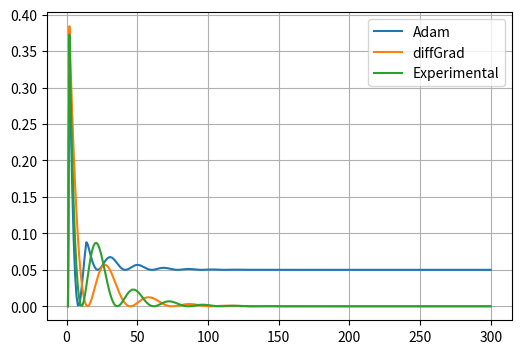

Python code for this plot: (Note: this script raises an exception after producing the figure.)
import numpy as np
import matplotlib.pyplot as plt
import math as mt

nb_iters = 300
lrn_rate = 0.1
beta1 = 0.95
beta2 = 0.999
eps = 0.00000001

class Adam(object):
    def __init__(self, lrn_rate, beta1, beta2, eps):
        self.lrn_rate = lrn_rate
        self.beta1 = beta1
        self.beta2 = beta2
        self.eps = eps
        self.idx = 0
        self.m = 0.0 # 1st order
        self.v = 0.0 # 2nd order

    def update(self, x, g):
        self.idx += 1
        self.m = self.beta1 * self.m + (1.0 - self.beta1) * g
        self.v = self.beta2 * self.v + (1.0 - self.beta2) * g ** 2
        m_adj = self.m / (1.0 - np.power(self.beta1, self.idx))
        v_adj = self.v / (1.0 - np.power(self.beta2, self.idx))
        x_new = x - self.lrn_rate * m_adj / np.sqrt(v_adj + self.eps)
        return x_new

class diffGrad(object):
    def __init__(self, lrn_rate, beta1, beta2, eps):
        self.lrn_rate = lrn_rate
        self.beta1 = beta1
        self.beta2 = beta2
        self.eps = eps
        self.idx = 0
        self.m = 0.0 # 1st order
        self.v = 0.0 # 2nd order
        self.g_prev = 0.0

    def update(self, x, g):
        self.idx += 1
        self.m = self.beta1 * self.m + (1.0 - self.beta1) * g
        self.v = self.beta2 * self.v + (1.0 - self.beta2) * g ** 2
        m_adj = self.m / (1.0 - np.power(self.beta1, self.idx))
        v_adj = self.v / (1.0 - np.power(self.beta2, self.idx))
        dfc = 1.0 / (1.0 + np.exp(-np.abs(self.g_prev - g)))
        x_new = x - self.lrn_rate * m_adj * dfc / (np.sqrt(v_adj) + self.eps)
        self.g_prev = g
        return x_new

class Experimental(object):
    def __init__(self, lrn_rate, beta1, beta2, eps):
        self.lrn_rate = lrn_rate
        self.beta1 = beta1
        self.beta2 = beta2
        self.eps = eps
        self.idx = 0
        self.m = 0.0  # First moment
        self.v = 0.0  # Second moment
        self.g_prev = 0.0
        
    def update(self, x, g):
        # Increment iteration counter
        self.idx += 1
        
        # Compute friction coefficient
        diff = np.abs(self.g_prev - g)
        xi = 1.0 / (1.0 + np.exp(-diff))  # in [0.5, 1)
        
        # Update first moment with friction
        self.m = self.beta1 * self.m + (1.0 - self.beta1) * xi * g
        
        # Update second moment with friction
        self.v = self.beta2 * self.v + (1.0 - self.beta2) * xi * (g ** 2)
        
        # Bias corrections
        m_hat = self.m / (1.0 - np.power(self.beta1, self.idx))
        v_hat = self.v / (1.0 - np.power(self.beta2, self.idx))
        
        # Parameter update (standard Adam-style)
        x_new = x - self.lrn_rate * m_hat / (np.sqrt(v_hat) + self.eps)
        
        # Store current gradient for next iteration
        self.g_prev = g
        
        return x_new

def fun1(x):
    if x <= 0:
        return (x + 0.3)*(x + 0.3)
    else:
        return (x - 0.2)*(x - 0.2) + 0.05

def calc_grad(x):
    if x <= 0:
        return 2*x + 0.6
    else:
        return 2*x - 0.4

# optimize with the specified solver
def solve(x0, solver):
    x = np.zeros(nb_iters)
    y = np.zeros(nb_iters)
    x[0] = x0
    for idx_iter in range(1, nb_iters):
        g = calc_grad(x[idx_iter - 1])
        x[idx_iter] = solver.update(x[idx_iter - 1], g)
        y[idx_iter] = fun1(x[idx_iter])
    return x, y

# Adam & diffGrad
x = {}
y = {}
x0 = -1.0
solver = Adam(lrn_rate, beta1, beta2, eps)
x['adam'], y['adam'] = solve(x0, solver)
solver = diffGrad(lrn_rate, beta1, beta2, eps)
x['diffGrad'], y['diffGrad'] = solve(x0, solver)
solver = Experimental(lrn_rate, beta1, beta2, eps)
x['Experimental'], y['Experimental'] = solve(x0, solver)

# visualization
plt.rcParams['figure.dpi']= 300
plt.rcParams['figure.figsize'] = [6.0, 4.0]
#plt.plot(np.arange(nb_iters) + 1, x['adam'], label='Adam')
#plt.plot(np.arange(nb_iters) + 1, x['diffGrad'], label='diffGrad')
plt.plot(np.arange(nb_iters) + 1, y['adam'], label='Adam')
plt.plot(np.arange(nb_iters) + 1, y['diffGrad'], label='diffGrad')
plt.plot(np.arange(nb_iters) + 1, y['Experimental'], label='Experimental')
plt.legend()
plt.grid()
plt.savefig("./results/regression_f1.png")
plt.close()


def calc_grad(x):
    if x <= -0.9:
        return -40
    else:
        return x * mt.cos(8 * x) + mt.sin(8 * x) + 3 * x * x

# optimize with the specified solver
def solve(x0, solver):
    x = np.zeros(nb_iters)
    x[0] = x0
    for idx_iter in range(1, nb_iters):
        g = calc_grad(x[idx_iter - 1])
        x[idx_iter] = solver.update(x[idx_iter - 1], g)
    return x

# Adam & diffGrad
x = {}
x0 = -1.0
solver = Adam(lrn_rate, beta1, beta2, eps)
x['adam'] = solve(x0, solver)
solver = diffGrad(lrn_rate, beta1, beta2, eps)
x['diffGrad'] = solve(x0, solver)
solver = Experimental(lrn_rate, beta1, beta2, eps)
x['Experimental'] = solve(x0, solver)

# visualization
plt.rcParams['figure.dpi']= 300
plt.rcParams['figure.figsize'] = [6.0, 4.0]
plt.plot(np.arange(nb_iters) + 1, x['adam'], label='Adam')
plt.plot(np.arange(nb_iters) + 1, x['diffGrad'], label='diffGrad')
plt.plot(np.arange(nb_iters) + 1, x['Experimental'], label='Experimental')
plt.legend()
plt.grid()
plt.savefig("./results/regression_f2.png")
plt.close()


def calc_grad(x):
    if x <= -0.5:
        return 2 * x
    elif x <= -0.4:
        return 1.0
    elif x <= 0.0:
        return -7/8
    elif x <= 0.4:
        return 7/8
    elif x <= 0.5:
        return -1.0
    else:
        return 2 * x

# optimize with the specified solver
def solve(x0, solver):
    x = np.zeros(nb_iters)
    x[0] = x0
    for idx_iter in range(1, nb_iters):
        g = calc_grad(x[idx_iter - 1])
        x[idx_iter] = solver.update(x[idx_iter - 1], g)
    return x

# Adam & diffGrad
x = {}
x0 = -1.0
solver = Adam(lrn_rate, beta1, beta2, eps)
x['adam'] = solve(x0, solver)
solver = diffGrad(lrn_rate, beta1, beta2, eps)
x['diffGrad'] = solve(x0, solver)
solver = Experimental(lrn_rate, beta1, beta2, eps)
x['Experimental'] = solve(x0, solver)
# visualization
plt.rcParams['figure.dpi']= 300
plt.rcParams['figure.figsize'] = [6.0, 4.0]
plt.plot(np.arange(nb_iters) + 1, x['adam'], label='Adam')
plt.plot(np.arange(nb_iters) + 1, x['diffGrad'], label='diffGrad')
plt.plot(np.arange(nb_iters) + 1, x['Experimental'], label='Experimental')
plt.legend()
plt.grid()
plt.savefig("./results/regression_f3.png")
